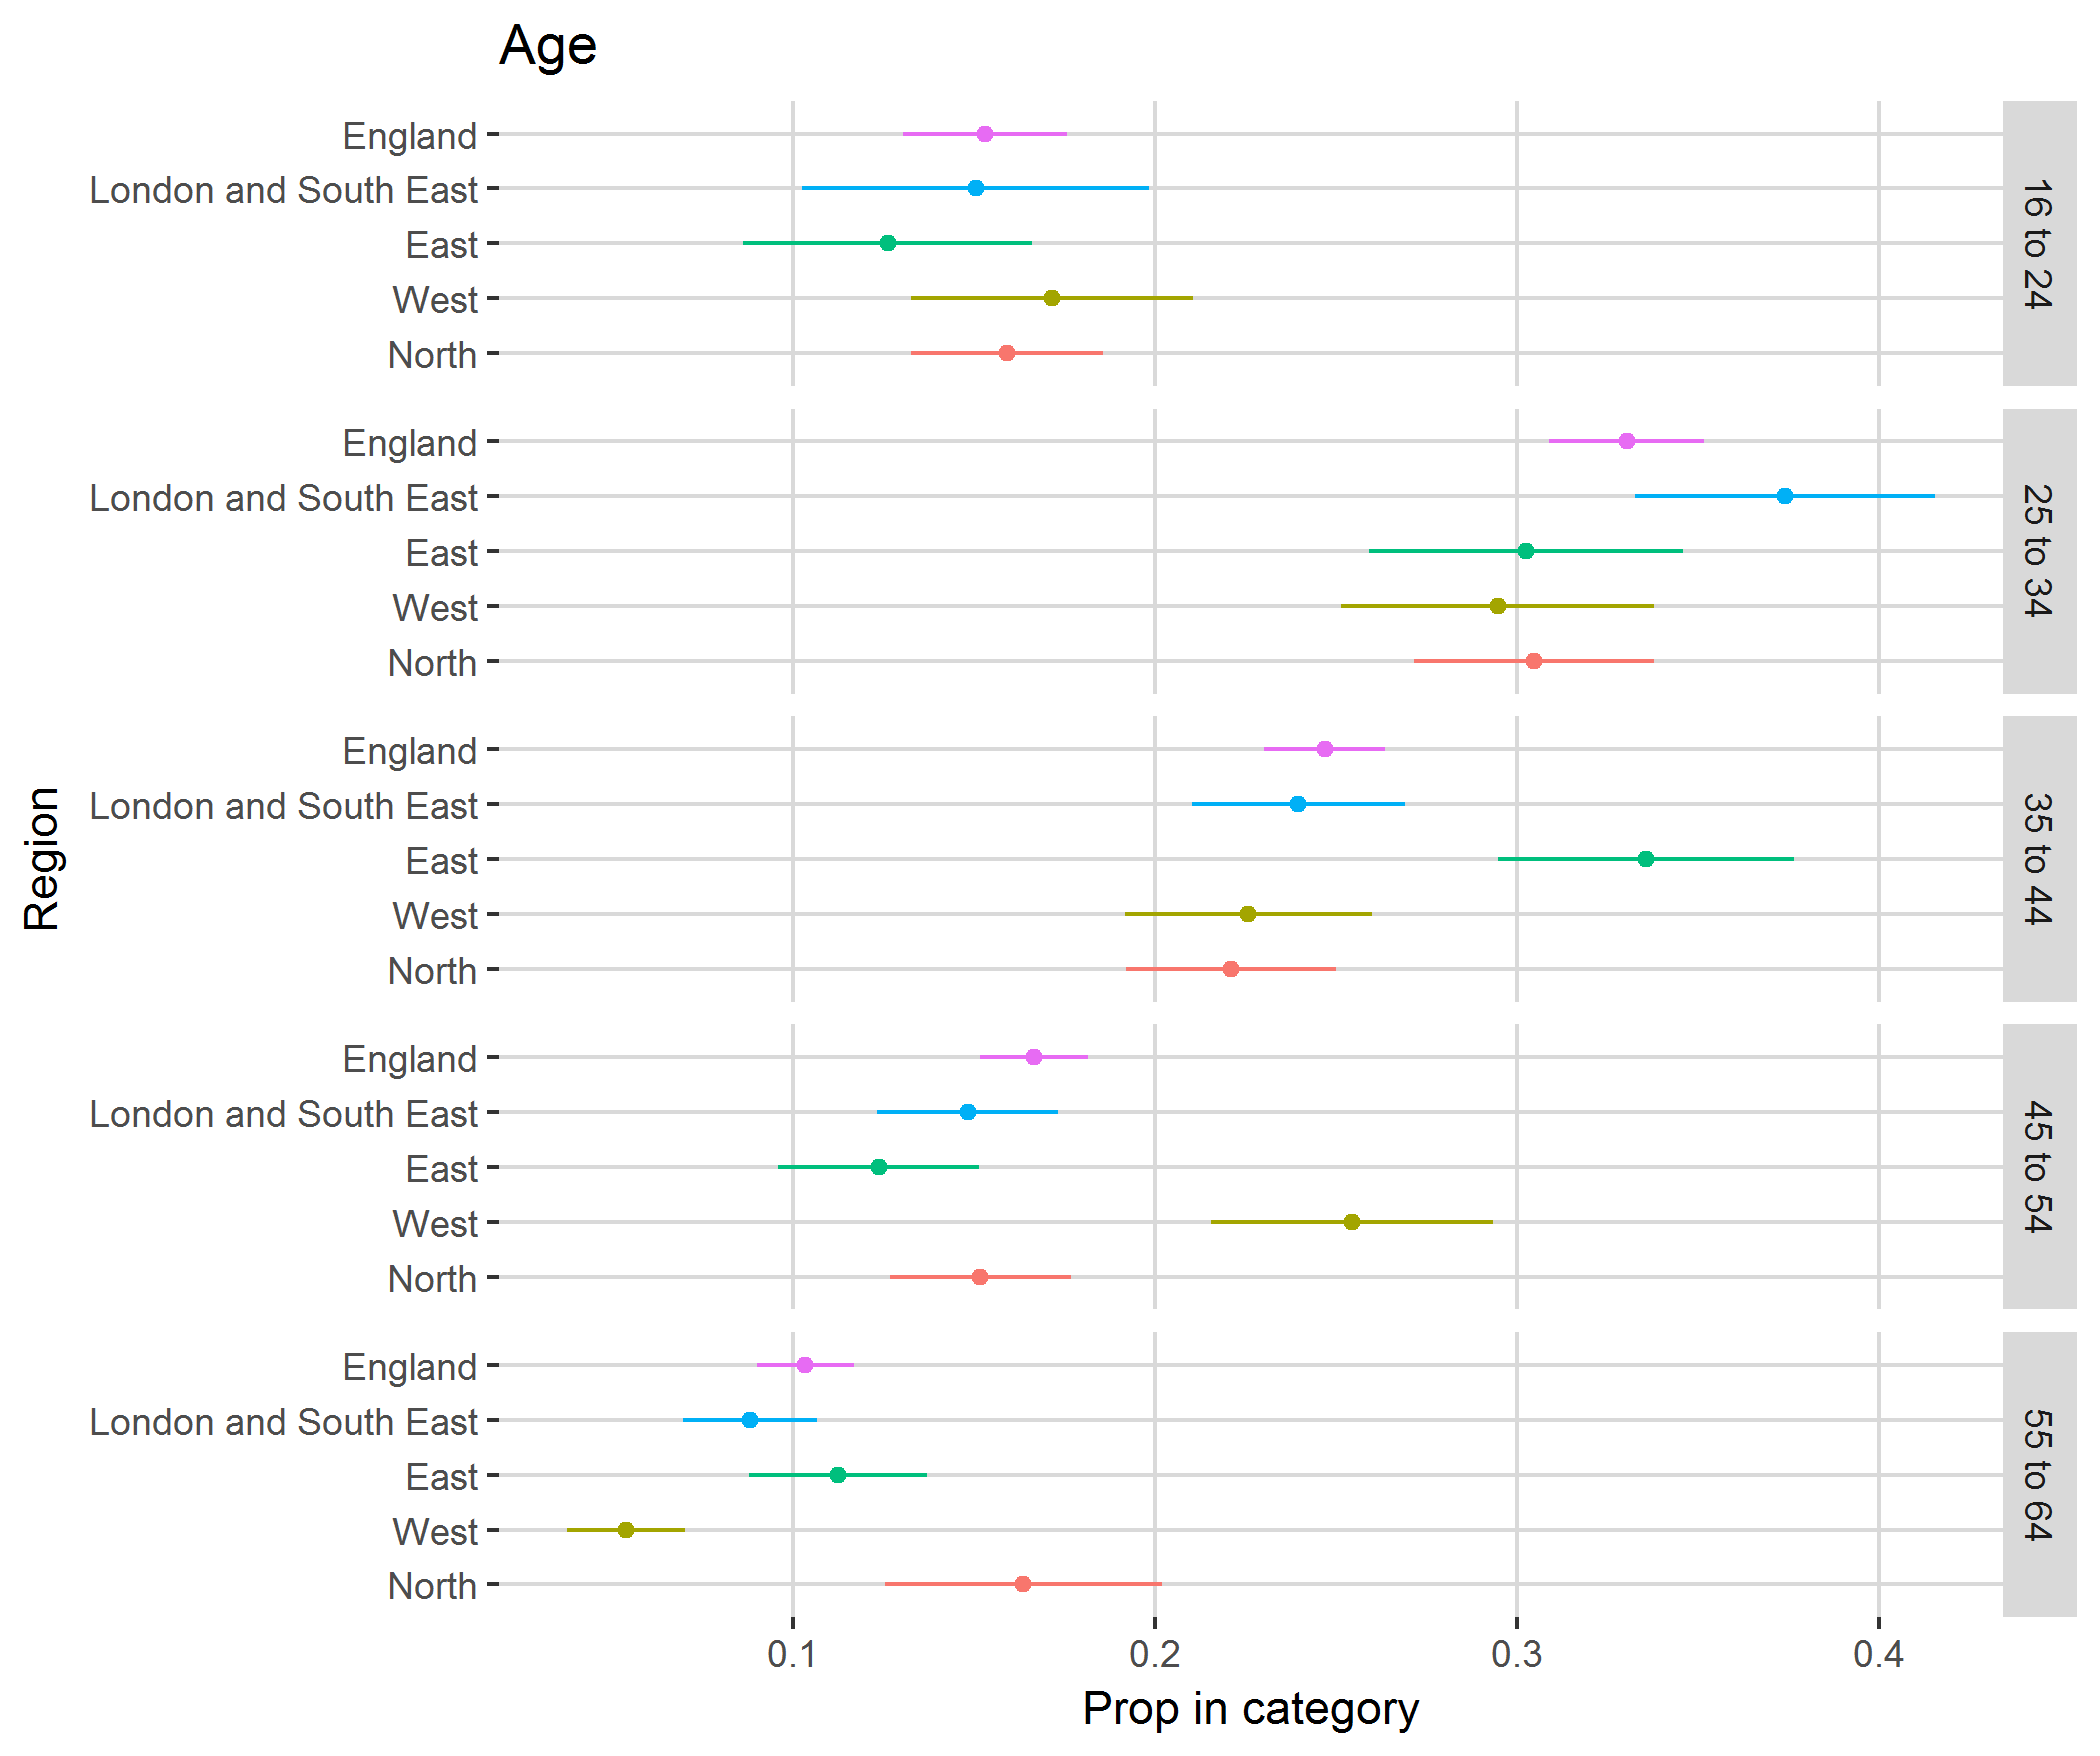

The data file committed next to this chart (first rows):
, region, category, svy_fun, SE
1, North, 16 to 24, 0.1591, 0.02664
2, North, 25 to 34, 0.3047, 0.03315
3, North, 35 to 44, 0.221, 0.02905
4, North, 45 to 54, 0.1517, 0.02495
5, North, 55 to 64, 0.1635, 0.03828
6, West, 16 to 24, 0.1714, 0.039
7, West, 25 to 34, 0.2947, 0.04322
8, West, 35 to 44, 0.2258, 0.03417
9, West, 45 to 54, 0.2543, 0.0389
10, West, 55 to 64, 0.05373, 0.01628
11, East, 16 to 24, 0.126, 0.0399
12, East, 25 to 34, 0.3025, 0.04342
13, East, 35 to 44, 0.3356, 0.04094
14, East, 45 to 54, 0.1236, 0.02778
15, East, 55 to 64, 0.1123, 0.02452
16, London and South East, 16 to 24, 0.1504, 0.04799
17, London and South East, 25 to 34, 0.3741, 0.0414
18, London and South East, 35 to 44, 0.2395, 0.02943
19, London and South East, 45 to 54, 0.1481, 0.02491
20, London and South East, 55 to 64, 0.08788, 0.01851
21, England, 16 to 24, 0.153, 0.02263
22, England, 25 to 34, 0.3303, 0.02152
23, England, 35 to 44, 0.2469, 0.01674
24, England, 45 to 54, 0.1665, 0.01491
25, England, 55 to 64, 0.1033, 0.0134
